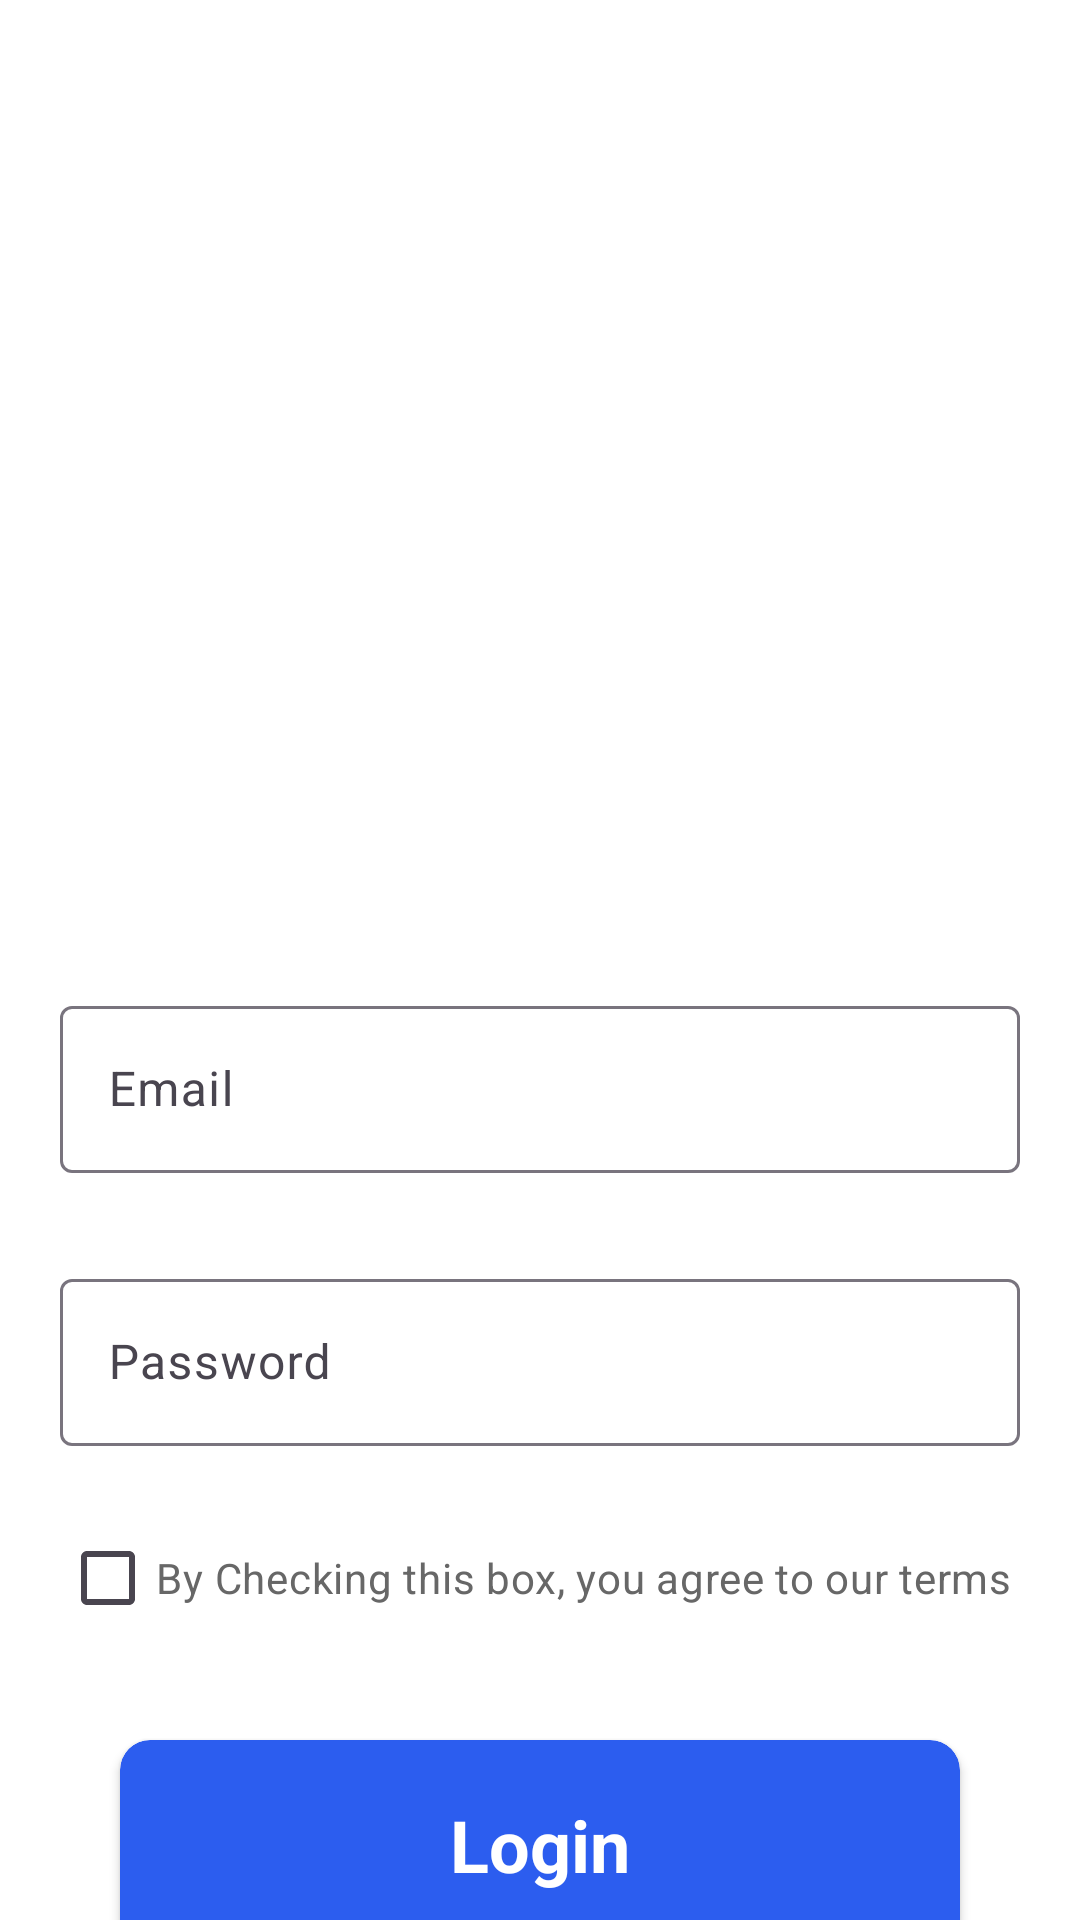

Write the Android layout XML for this screen, with the resource values it uses.
<!-- AndroidManifest.xml: application theme Theme.GateVision -->
<!-- res/layout/activity_login_with_email.xml -->
<?xml version="1.0" encoding="utf-8"?>
<RelativeLayout xmlns:android="http://schemas.android.com/apk/res/android"
    xmlns:app="http://schemas.android.com/apk/res-auto"
    xmlns:tools="http://schemas.android.com/tools"
    android:id="@+id/main"
    android:layout_width="match_parent"
    android:layout_height="match_parent"
    tools:context=".LoginWithEmail"
    android:background="@color/white">

    <LinearLayout
        android:layout_width="match_parent"
        android:layout_height="match_parent"
        android:orientation="vertical">

        <ImageView
            android:layout_width="match_parent"
            android:layout_height="300dp"
            android:src="@drawable/login_email_bg"
            android:layout_gravity="center"
            />

        <com.google.android.material.textfield.TextInputLayout
            android:id="@+id/EmailLogin"
            android:layout_width="match_parent"
            android:layout_height="wrap_content"
            android:hint="Email"
            android:layout_marginHorizontal="20dp"
            android:layout_marginTop="30dp">

            <com.google.android.material.textfield.TextInputEditText
                android:layout_width="match_parent"
                android:layout_height="wrap_content"
                />

        </com.google.android.material.textfield.TextInputLayout>

        <com.google.android.material.textfield.TextInputLayout
            android:id="@+id/PasswordLogin"
            android:layout_width="match_parent"
            android:layout_height="wrap_content"
            android:hint="Password"
            android:layout_marginHorizontal="20dp"

            android:layout_marginTop="30dp">

            <com.google.android.material.textfield.TextInputEditText
                android:layout_width="match_parent"
                android:layout_height="wrap_content"

                />

        </com.google.android.material.textfield.TextInputLayout>

        <CheckBox
            android:layout_width="wrap_content"
            android:layout_height="wrap_content"
            android:text="By Checking this box, you agree to our terms"
            android:layout_marginStart="20dp"
            android:layout_marginTop="20dp"
            android:textColor="#676767"
            />

        <androidx.cardview.widget.CardView
            android:layout_width="match_parent"
            android:layout_height="70dp"
            android:backgroundTint="#2C5DEF"
            android:layout_marginHorizontal="40dp"
            app:cardCornerRadius="10dp"
            android:layout_marginTop="30dp">

            <RelativeLayout
                android:layout_width="match_parent"
                android:layout_height="match_parent">
                <TextView
                    android:layout_width="wrap_content"
                    android:layout_height="wrap_content"
                    android:layout_centerInParent="true"
                    android:text="Login"
                    android:textColor="@color/white"
                    android:textSize="24sp"
                    android:textStyle="bold"
                    />
            </RelativeLayout>

        </androidx.cardview.widget.CardView>

    </LinearLayout>



</RelativeLayout>
<!-- resources referenced by this layout -->
<resources>
  <color name="white">#FFFFFFFF</color>
  <style name="Theme.GateVision" parent="Base.Theme.GateVision" />
  <style name="Base.Theme.GateVision" parent="Theme.Material3.DayNight.NoActionBar">
          
          
      </style>
</resources>
